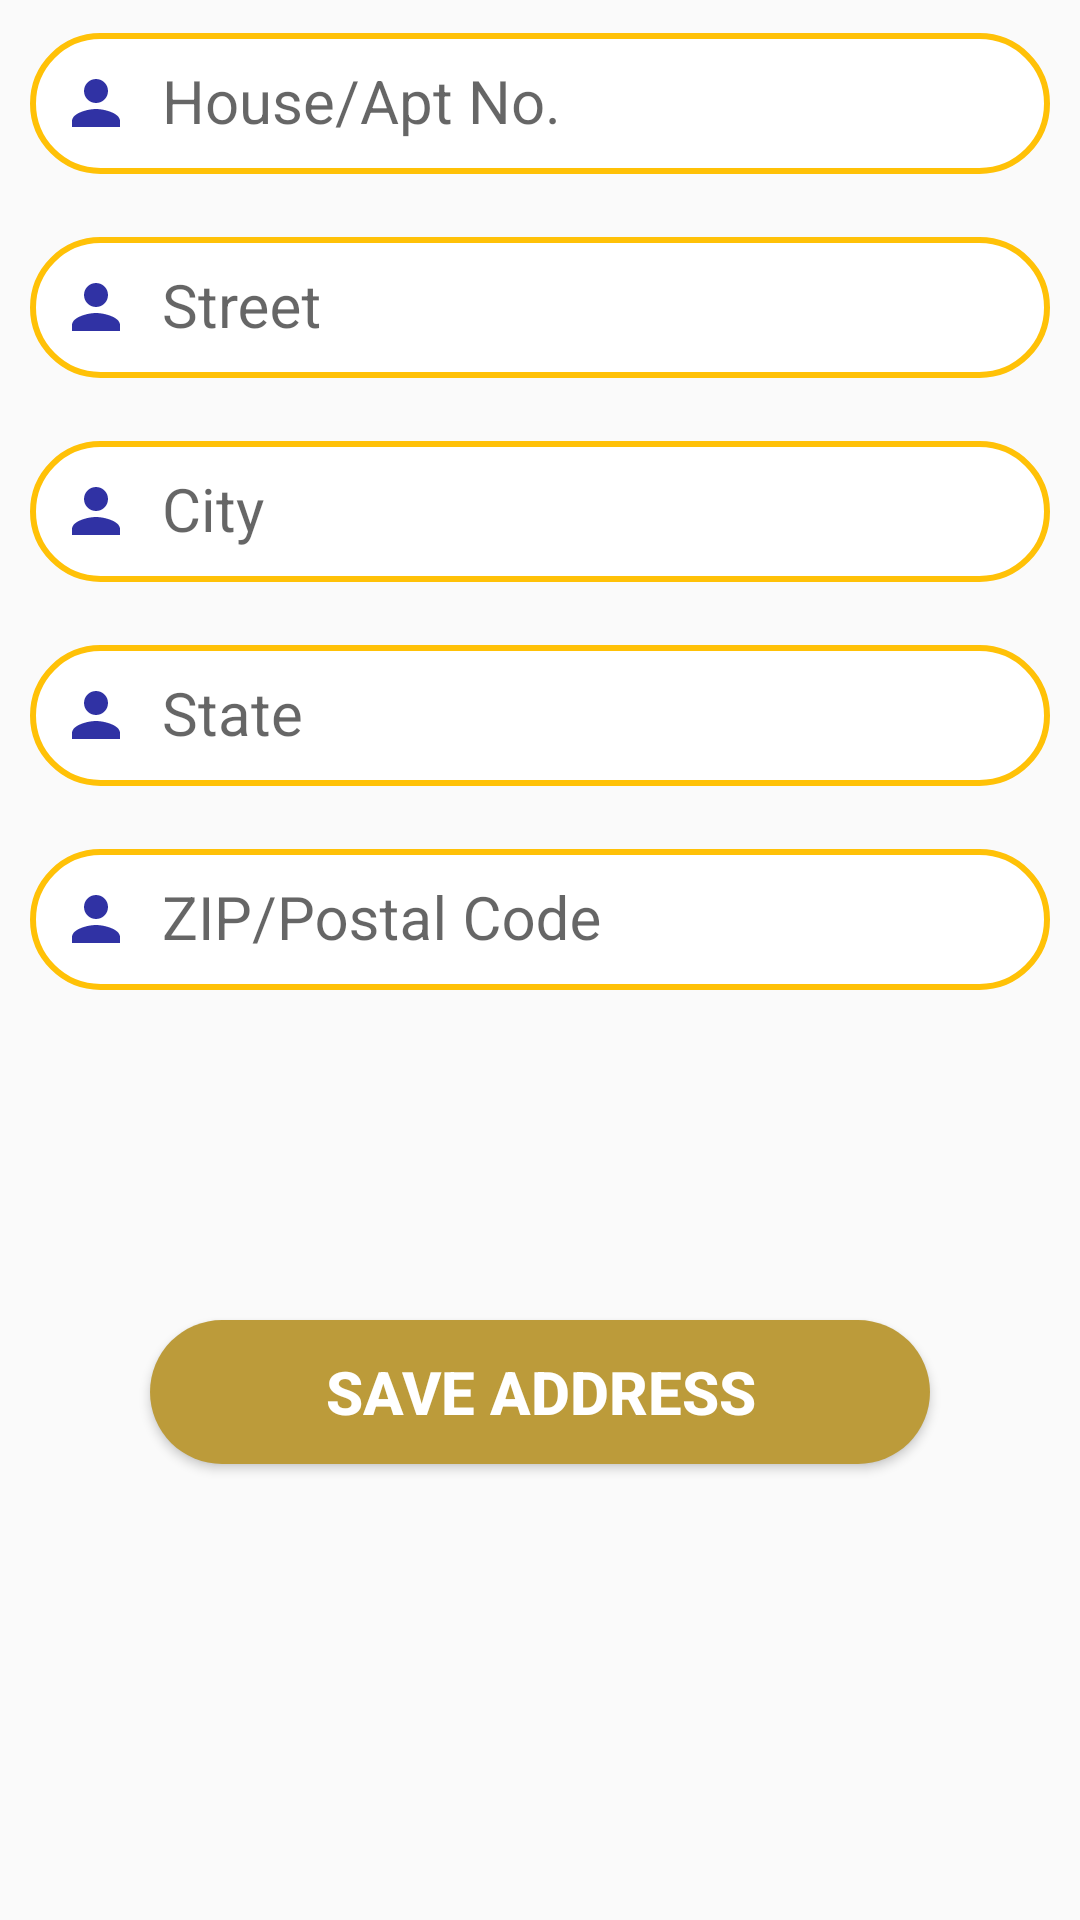

This screen was rendered from an Android layout file. Write that file and the resources it references.
<!-- AndroidManifest.xml: application theme AppTheme -->
<!-- res/layout/activity_add_address.xml -->
<LinearLayout xmlns:android="http://schemas.android.com/apk/res/android"
    android:layout_width="match_parent"
    android:layout_height="match_parent"
    android:orientation="vertical">

    <com.google.android.material.textfield.TextInputLayout
        android:layout_width="match_parent"
        android:layout_height="wrap_content">

        <EditText
            android:id="@+id/edit_text_house_AAA"
            style="@style/textSubStyle1"
            android:layout_width="match_parent"
            android:background="@drawable/textbox_background"
            android:drawableStart="@drawable/ic_person_black_24dp"
            android:hint="House/Apt No." />

    </com.google.android.material.textfield.TextInputLayout>

    <com.google.android.material.textfield.TextInputLayout
        android:layout_width="match_parent"
        android:layout_height="wrap_content">

        <EditText
            android:id="@+id/edit_text_street_AAA"
            style="@style/textSubStyle1"
            android:layout_width="match_parent"
            android:background="@drawable/textbox_background"
            android:drawableStart="@drawable/ic_person_black_24dp"
            android:hint="Street" />

    </com.google.android.material.textfield.TextInputLayout>

    <com.google.android.material.textfield.TextInputLayout
        android:layout_width="match_parent"
        android:layout_height="wrap_content">

        <EditText
            android:id="@+id/edit_text_city_AAA"
            style="@style/textSubStyle1"
            android:layout_width="match_parent"
            android:background="@drawable/textbox_background"
            android:drawableStart="@drawable/ic_person_black_24dp"
            android:hint="City" />

    </com.google.android.material.textfield.TextInputLayout>
    <com.google.android.material.textfield.TextInputLayout
        android:layout_width="match_parent"
        android:layout_height="wrap_content">

        <EditText
            android:id="@+id/edit_text_state_AAA"
            style="@style/textSubStyle1"
            android:layout_width="match_parent"
            android:background="@drawable/textbox_background"
            android:drawableStart="@drawable/ic_person_black_24dp"
            android:hint="State" />

    </com.google.android.material.textfield.TextInputLayout>
    <com.google.android.material.textfield.TextInputLayout
        android:layout_width="match_parent"
        android:layout_height="wrap_content">

        <EditText
            android:id="@+id/edit_text_zip_AAA"
            style="@style/textSubStyle1"
            android:layout_width="match_parent"
            android:background="@drawable/textbox_background"
            android:drawableStart="@drawable/ic_person_black_24dp"
            android:hint="ZIP/Postal Code" />

    </com.google.android.material.textfield.TextInputLayout>

    <Button
        android:id="@+id/button_save_address_AAA"
        style="@style/buttonStyle2"
        android:layout_width="match_parent"
        android:layout_centerHorizontal="true"
        android:layout_marginLeft="50dp"
        android:layout_marginTop="100dp"
        android:layout_marginRight="50dp"
        android:background="@drawable/button_background"
        android:text="Save Address"
        android:textSize="20dp" />
</LinearLayout>
<!-- resources referenced by this layout -->
<resources>
  <!-- drawable button_background (drawable) -->
  <?xml version="1.0" encoding="utf-8"?>
  <shape xmlns:android="http://schemas.android.com/apk/res/android" android:shape="rectangle">
  
      <corners android:radius="60dp"/>
  <gradient
  android:startColor="@color/colorButton"
      android:centerColor="@color/colorButton"
      android:endColor="@color/colorButton"
      />
  </shape>
  <!-- drawable ic_person_black_24dp (drawable) -->
  <vector android:height="24dp" android:tint="#3032A4"
      android:viewportHeight="24.0" android:viewportWidth="24.0"
      android:width="24dp" xmlns:android="http://schemas.android.com/apk/res/android">
      <path android:fillColor="#FF000000" android:pathData="M12,12c2.21,0 4,-1.79 4,-4s-1.79,-4 -4,-4 -4,1.79 -4,4 1.79,4 4,4zM12,14c-2.67,0 -8,1.34 -8,4v2h16v-2c0,-2.66 -5.33,-4 -8,-4z"/>
  </vector>
  <!-- drawable textbox_background (drawable) -->
  <?xml version="1.0" encoding="utf-8"?>
  <shape xmlns:android="http://schemas.android.com/apk/res/android"
      android:shape="rectangle">
      <corners android:radius="60dp" />
      <stroke android:width="2dp" android:color="@color/colorPrimaryDark"
          />
      <solid android:color="@color/colorPrimaryLight"/>
  
  
  
  </shape>
  <style name="buttonStyle2">
          <item name="android:textSize">20dp</item>
          <item name="android:padding">10dp</item>
          <item name="background">@drawable/button_background</item>
          <item name="android:layout_width">wrap_content</item>
          <item name="android:layout_height">wrap_content</item>
          <item name="android:textStyle">bold</item>
          <item name="android:drawablePadding">10dp</item>
          <item name="android:textColor">@color/tbButton</item>
      </style>
  <style name="textSubStyle1">
          <item name="android:layout_width">wrap_content</item>
          <item name="android:layout_height">wrap_content</item>
          <item name="android:padding">10dp</item>
          <item name="android:textColor">@color/tbText</item>
          <item name="android:textColorHint">@color/tbHint</item>
          <item name="android:textSize">20dp</item>
          <item name="android:drawablePadding">10dp</item>
          <item name="android:layout_margin">10dp</item>
      </style>
  <style name="AppTheme" parent="Theme.AppCompat.Light.NoActionBar">
          
          <item name="colorPrimary">@color/colorPrimary</item>
          <item name="colorPrimaryDark">@color/colorPrimaryDark</item>
          <item name="colorAccent">@color/colorAccent</item>
  
      </style>
  <color name="colorButton">#BC9B3A</color>
  <color name="colorPrimaryDark">#FFC107</color>
  <color name="colorPrimaryLight">#FFFFFF</color>
  <color name="tbButton">#FFF</color>
  <color name="tbText">#000000</color>
  <color name="tbHint">#565557</color>
  <color name="colorPrimary">#BC9B3A</color>
  <color name="colorAccent">#3464E8</color>
</resources>
